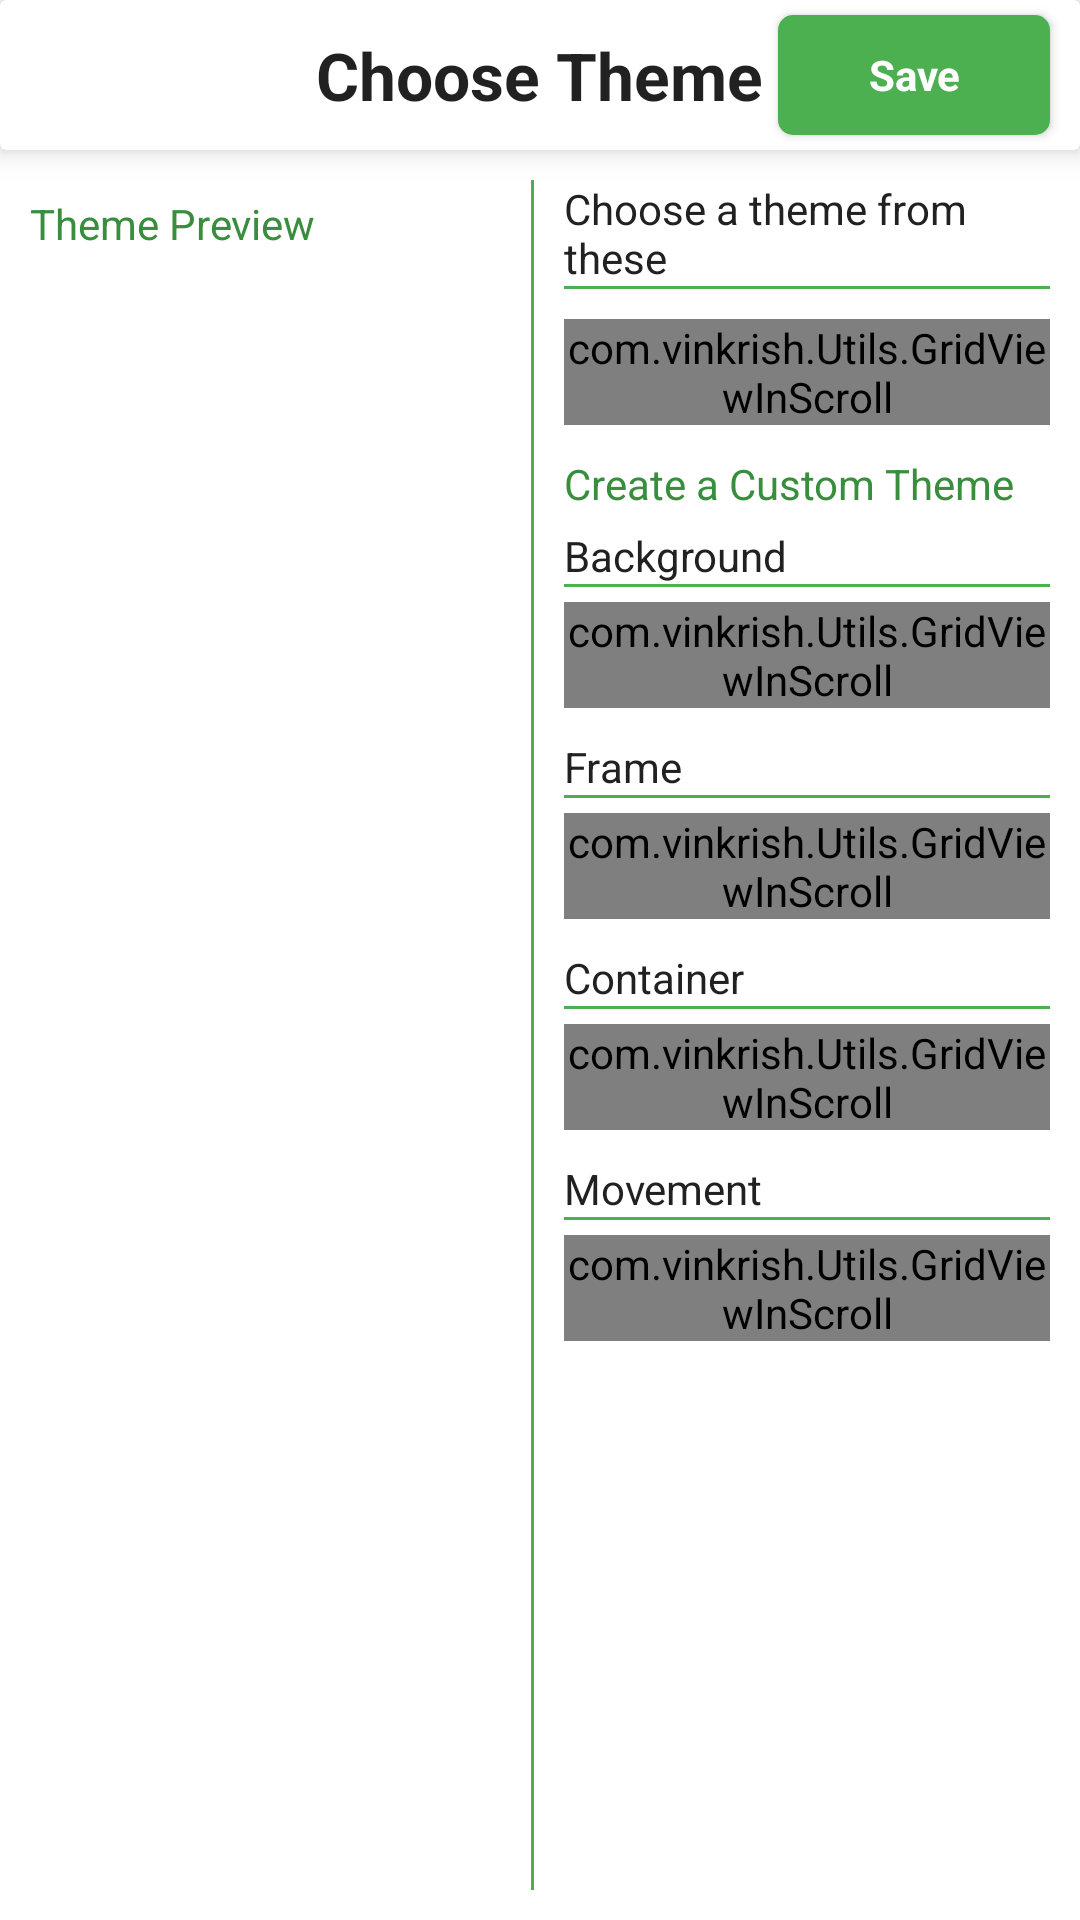

Reconstruct the res/layout file that produces this screen, plus the resources it refers to.
<!-- AndroidManifest.xml: application theme AppTheme -->
<!-- res/layout/activity_classification_theme.xml -->
<?xml version="1.0" encoding="utf-8"?>
<RelativeLayout xmlns:android="http://schemas.android.com/apk/res/android"
    xmlns:tools="http://schemas.android.com/tools"
    android:layout_width="match_parent"
    android:layout_height="match_parent"
    android:background="#FFF"
    tools:context="com.vinkrish.classification.ClassificationThemeActivity">

    <android.support.v7.widget.CardView xmlns:android="http://schemas.android.com/apk/res/android"
        xmlns:card_view="http://schemas.android.com/apk/res-auto"
        android:id="@+id/card_view"
        android:layout_width="match_parent"
        android:layout_height="50dp"
        card_view:cardCornerRadius="2dp"
        card_view:cardElevation="6dp"
        card_view:cardUseCompatPadding="false">

        <TextView
            android:layout_width="wrap_content"
            android:layout_height="wrap_content"
            android:layout_gravity="center"
            android:text="@string/choose_theme"
            android:textAppearance="?android:attr/textAppearanceLarge"
            android:textStyle="bold" />

        <Button
            android:layout_width="wrap_content"
            android:layout_height="40dp"
            android:layout_gravity="center_vertical|end"
            android:layout_marginEnd="10dp"
            android:layout_marginRight="10dp"
            android:background="@drawable/green_button_selector"
            android:paddingBottom="5dp"
            android:paddingLeft="30dp"
            android:paddingRight="30dp"
            android:paddingTop="5dp"
            android:text="@string/save"
            android:textAppearance="?android:attr/textAppearanceSmall"
            android:textColor="#ffffff"
            android:textStyle="bold" />

    </android.support.v7.widget.CardView>

    <LinearLayout
        android:layout_width="match_parent"
        android:layout_height="match_parent"
        android:layout_below="@+id/card_view"
        android:layout_margin="10dp">

        <LinearLayout
            android:layout_width="0dp"
            android:layout_height="match_parent"
            android:layout_weight="0.5"
            android:layout_marginRight="5dp"
            android:orientation="vertical">

            <TextView
                android:layout_width="wrap_content"
                android:layout_height="wrap_content"
                android:layout_marginTop="5dp"
                android:text="@string/theme_preview"
                android:textAppearance="?android:attr/textAppearanceSmall"
                android:textColor="@color/text_green_dark" />

            <include
                layout="@layout/theme_preview"
                android:layout_width="match_parent"
                android:layout_height="match_parent"
                android:layout_marginTop="10dp"
                android:layout_marginBottom="20dp"/>

        </LinearLayout>

        <View
            android:layout_width="1dp"
            android:layout_height="match_parent"
            android:layout_marginRight="10dp"
            android:background="@color/green_button_normal"/>

        <ScrollView
            android:layout_width="0dp"
            android:layout_height="wrap_content"
            android:layout_weight="0.5">

            <LinearLayout
                android:layout_width="match_parent"
                android:layout_height="wrap_content"
                android:orientation="vertical">

                <TextView
                    android:layout_width="wrap_content"
                    android:layout_height="wrap_content"
                    android:text="@string/choose_theme_from"
                    android:textAppearance="?android:attr/textAppearanceSmall"
                    android:textColor="@color/text_black_light" />

                <View
                    android:layout_width="match_parent"
                    android:layout_height="1dp"
                    android:background="@color/green_button_normal"/>

                <com.vinkrish.Utils.GridViewInScroll
                    android:id="@+id/themeGrid"
                    android:layout_width="match_parent"
                    android:layout_height="wrap_content"
                    android:layout_marginTop="10dp"
                    android:gravity="center"
                    android:numColumns="3"
                    android:verticalSpacing="0dp"/>

                <TextView
                    android:layout_width="wrap_content"
                    android:layout_height="wrap_content"
                    android:layout_marginTop="10dp"
                    android:text="@string/custom_theme"
                    android:textAppearance="?android:attr/textAppearanceSmall"
                    android:textColor="@color/text_green_dark" />

                <TextView
                    android:layout_width="wrap_content"
                    android:layout_height="wrap_content"
                    android:layout_marginTop="5dp"
                    android:text="@string/background"
                    android:textAppearance="?android:attr/textAppearanceSmall"
                    android:textColor="@color/text_black_light" />

                <View
                    android:layout_width="match_parent"
                    android:layout_height="1dp"
                    android:background="@color/green_button_normal"/>

                <com.vinkrish.Utils.GridViewInScroll
                    android:id="@+id/backgroundGrid"
                    android:layout_width="match_parent"
                    android:layout_height="wrap_content"
                    android:layout_marginTop="5dp"
                    android:gravity="center"
                    android:numColumns="3"
                    android:verticalSpacing="0dp"/>

                <TextView
                    android:layout_width="wrap_content"
                    android:layout_height="wrap_content"
                    android:layout_marginTop="10dp"
                    android:text="@string/frame"
                    android:textAppearance="?android:attr/textAppearanceSmall"
                    android:textColor="@color/text_black_light" />

                <View
                    android:layout_width="match_parent"
                    android:layout_height="1dp"
                    android:background="@color/green_button_normal"/>

                <com.vinkrish.Utils.GridViewInScroll
                    android:id="@+id/frameGrid"
                    android:layout_width="match_parent"
                    android:layout_height="wrap_content"
                    android:layout_marginTop="5dp"
                    android:gravity="center"
                    android:numColumns="3"
                    android:verticalSpacing="0dp"/>
                <TextView
                    android:layout_width="wrap_content"
                    android:layout_height="wrap_content"
                    android:layout_marginTop="10dp"
                    android:text="@string/container"
                    android:textAppearance="?android:attr/textAppearanceSmall"
                    android:textColor="@color/text_black_light" />

                <View
                    android:layout_width="match_parent"
                    android:layout_height="1dp"
                    android:background="@color/green_button_normal"/>

                <com.vinkrish.Utils.GridViewInScroll
                    android:id="@+id/categoryGrid"
                    android:layout_width="match_parent"
                    android:layout_height="wrap_content"
                    android:layout_marginTop="5dp"
                    android:gravity="center"
                    android:numColumns="3"
                    android:verticalSpacing="0dp"/>

                <TextView
                    android:layout_width="wrap_content"
                    android:layout_height="wrap_content"
                    android:layout_marginTop="10dp"
                    android:text="@string/movement"
                    android:textAppearance="?android:attr/textAppearanceSmall"
                    android:textColor="@color/text_black_light" />

                <View
                    android:layout_width="match_parent"
                    android:layout_height="1dp"
                    android:background="@color/green_button_normal"/>

                <com.vinkrish.Utils.GridViewInScroll
                    android:id="@+id/movementGrid"
                    android:layout_width="match_parent"
                    android:layout_height="wrap_content"
                    android:layout_marginTop="5dp"
                    android:gravity="center"
                    android:numColumns="3"
                    android:verticalSpacing="0dp"/>

            </LinearLayout>

        </ScrollView>

    </LinearLayout>

</RelativeLayout>
<!-- res/layout/theme_preview.xml (included above) -->
<?xml version="1.0" encoding="utf-8"?>
<RelativeLayout xmlns:android="http://schemas.android.com/apk/res/android"
    android:id="@+id/classificationLayout"
    android:layout_width="match_parent"
    android:layout_height="match_parent">

    <LinearLayout
        android:id="@+id/topLayout"
        android:layout_width="match_parent"
        android:layout_height="match_parent"
        android:layout_marginLeft="20dp"
        android:layout_marginRight="20dp"
        android:layout_marginTop="20dp"
        android:layout_marginBottom="10dp"
        android:orientation="vertical">

        <FrameLayout
            android:layout_width="match_parent"
            android:layout_height="wrap_content">

            <RelativeLayout
                android:id="@+id/imageLayout"
                android:layout_width="match_parent"
                android:layout_height="200dp"
                android:layout_gravity="center">

            </RelativeLayout>

            <ImageView
                android:id="@+id/frameImage"
                android:layout_width="60dp"
                android:layout_height="60dp"
                android:layout_marginLeft="50dp"
                android:layout_marginStart="50dp"
                android:layout_gravity="center_vertical" />

        </FrameLayout>

    </LinearLayout>

    <LinearLayout
        android:id="@+id/bottomLayout"
        android:layout_width="match_parent"
        android:layout_height="60dp"
        android:layout_alignParentBottom="true"
        android:gravity="center"
        android:orientation="horizontal"
        android:weightSum="1">

        <TextView
            android:layout_width="0dp"
            android:layout_height="wrap_content"
            android:layout_gravity="center"
            android:layout_weight="0.6"
            android:gravity="end"
            android:text="@string/your_score"
            android:textAppearance="?android:attr/textAppearanceMedium"
            android:textColor="#FFF" />

        <TextView
            android:id="@+id/your_score"
            android:layout_width="0dp"
            android:layout_height="wrap_content"
            android:layout_weight="0.4"
            android:text="0"
            android:textAppearance="?android:attr/textAppearanceMedium"
            android:textColor="#FFF" />

    </LinearLayout>

    <ImageView
        android:id="@+id/categoryImage"
        android:layout_width="60dp"
        android:layout_height="60dp"
        android:layout_above="@+id/bottomLayout"
        android:layout_centerHorizontal="true"
        android:layout_marginBottom="5dp" />

</RelativeLayout>
<!-- resources referenced by this layout -->
<resources>
  <color name="green_button_normal">#4CAF50</color>
  <color name="text_black_light">#212121</color>
  <color name="text_green_dark">#388E3C</color>
  <!-- drawable green_button_selector (drawable) -->
  <?xml version="1.0" encoding="utf-8"?>
  <selector xmlns:android="http://schemas.android.com/apk/res/android">
  
      <item android:state_pressed="true">
          <shape android:shape="rectangle">
              <solid android:color="@color/button_pressed"/>
              <corners android:radius="5dp"/>
          </shape>
      </item>
  
      <item >
          <shape android:shape="rectangle">
              <solid android:color="@color/green_button_normal"/>
              <corners android:radius="5dp"/>
          </shape>
      </item>
  
  </selector>
  <string name="background">Background</string>
  <string name="choose_theme">Choose Theme</string>
  <string name="choose_theme_from">Choose a theme from these</string>
  <string name="container">Container</string>
  <string name="custom_theme">Create a Custom Theme</string>
  <string name="frame">Frame</string>
  <string name="movement">Movement</string>
  <string name="save">Save</string>
  <string name="theme_preview">Theme Preview</string>
  <string name="your_score">Your Score : </string>
  <style name="AppTheme" parent="Theme.AppCompat.Light.NoActionBar">
          
          <item name="colorPrimary">@color/colorPrimary</item>
          <item name="colorPrimaryDark">@color/colorPrimaryDark</item>
          <item name="colorAccent">@color/colorAccent</item>
  
          <item name="windowNoTitle">true</item>
          <item name="windowActionBar">false</item>
          <item name="android:windowFullscreen">true</item>
          <item name="android:windowContentOverlay">@null</item>
  
      </style>
  <color name="button_pressed">#424242</color>
  <color name="colorPrimary">#6C5C87</color>
  <color name="colorPrimaryDark">#554470</color>
  <color name="colorAccent">#FF4081</color>
</resources>
